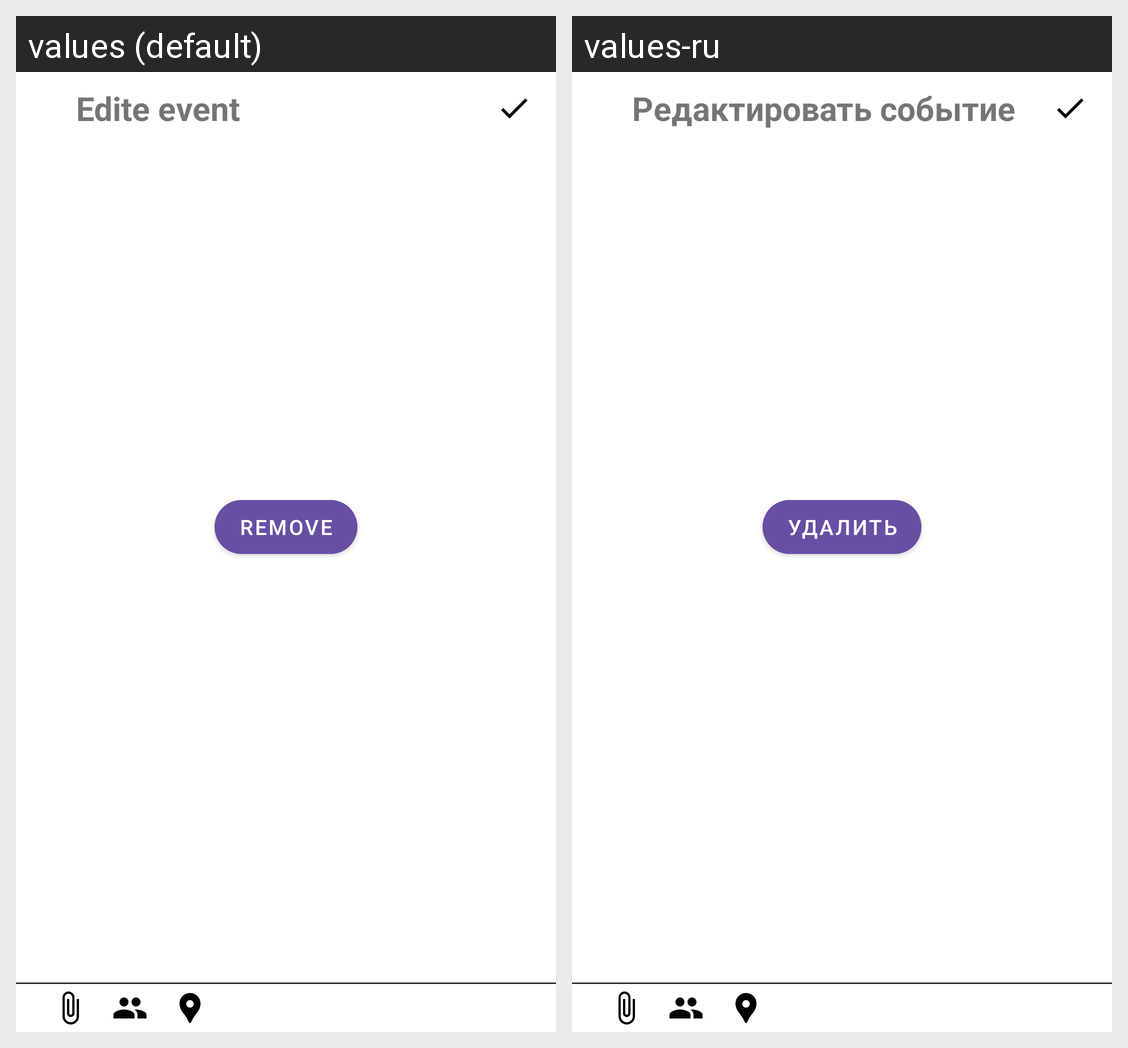

Strings drawn on this Android screen and how each of the app's shown locales translates them:
Android screen res/layout/fragment_edit_event.xml rendered under 2 locales, left to right: values (default), values-ru. Device: Nexus 5 (rendered at 1080×1920; each locale shown at half size, 540×960, under a caption strip naming it); theme AppTheme.
Strings drawn on this screen, with the default value and each locale's value (text and hints the layout hard-codes, and strings that could not be matched under every locale, appear in the picture but are not listed):

edit_event
  values: Edite event
  values-ru: Редактировать событие

remove
  values: Remove
  values-ru: Удалить
